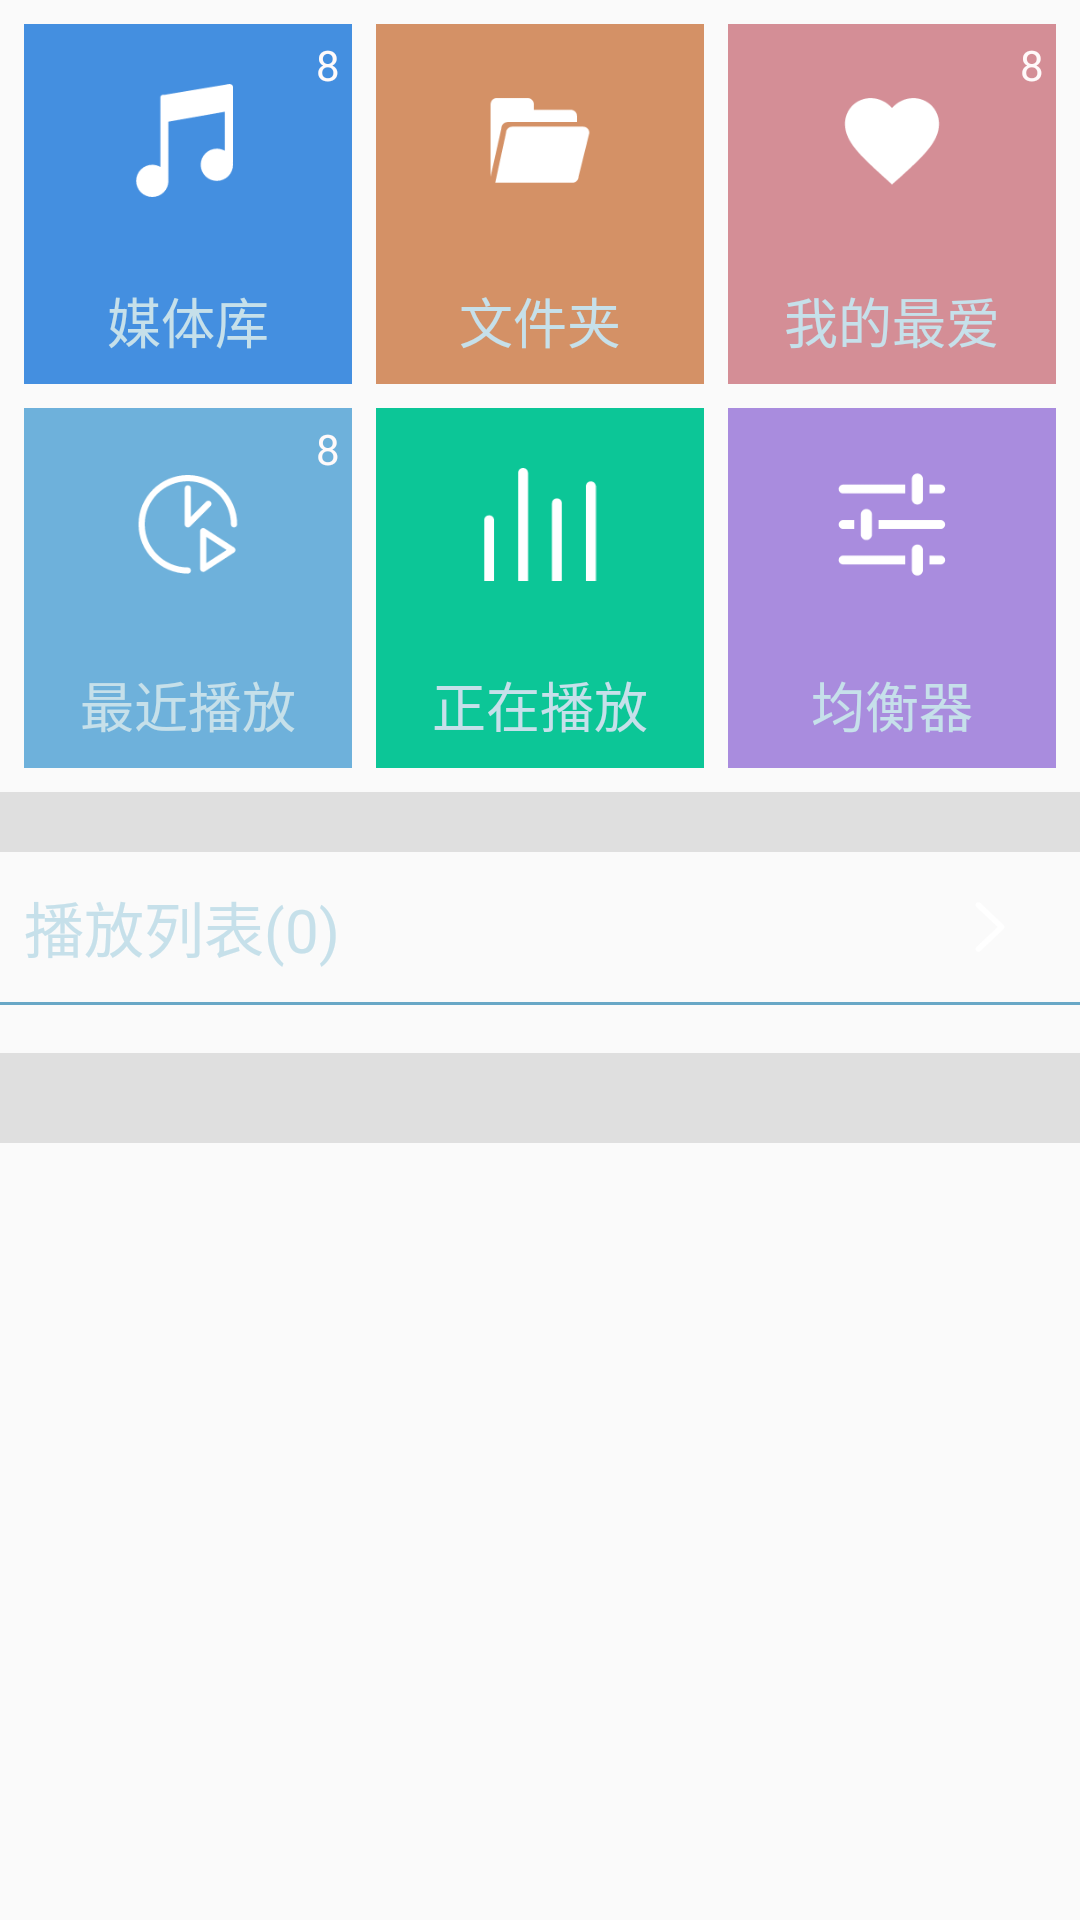

This screen was rendered from an Android layout file. Write that file and the resources it references.
<!-- AndroidManifest.xml: application theme AppTheme -->
<!-- res/layout/fragment_music_native_home.xml -->
<?xml version="1.0" encoding="utf-8"?>
<ScrollView xmlns:android="http://schemas.android.com/apk/res/android"
    android:id="@+id/scrollView"
    android:layout_width="match_parent"
    android:layout_height="match_parent">

    <LinearLayout
        android:layout_width="match_parent"
        android:layout_height="match_parent"
        android:orientation="vertical">

        <LinearLayout
            android:layout_width="match_parent"
            android:layout_height="@dimen/dp_120dp"
            android:layout_margin="@dimen/margin_8dp"
            android:orientation="horizontal"
            android:weightSum="3">

            <RelativeLayout
                android:id="@+id/library"
                android:layout_width="0dp"
                android:layout_height="match_parent"
                android:layout_weight="1"
                android:background="#448FE0"
                android:orientation="vertical">

                <LinearLayout
                    android:layout_width="match_parent"
                    android:layout_height="match_parent"
                    android:background="#448FE0"
                    android:orientation="vertical">

                    <ImageView
                        android:layout_width="match_parent"
                        android:layout_height="0dp"
                        android:layout_weight="1"
                        android:padding="@dimen/margin_20dp"
                        android:src="@drawable/library" />

                    <TextView
                        android:layout_width="match_parent"
                        android:layout_height="wrap_content"
                        android:layout_margin="@dimen/margin_8dp"
                        android:gravity="center_horizontal"
                        android:text="媒体库"
                        android:textColor="#C6E0EA"
                        android:textSize="@dimen/sp_18sp" />
                </LinearLayout>

                <TextView
                    android:id="@+id/tv_library"
                    android:layout_width="wrap_content"
                    android:layout_height="wrap_content"
                    android:layout_alignParentRight="true"
                    android:layout_alignParentTop="true"
                    android:layout_marginRight="@dimen/margin_4dp"
                    android:layout_marginTop="@dimen/margin_4dp"
                    android:text="8"
                    android:textColor="@color/snow" />

            </RelativeLayout>


            <LinearLayout
                android:id="@+id/file"
                android:layout_width="0dp"
                android:layout_height="match_parent"
                android:layout_marginLeft="@dimen/margin_8dp"
                android:layout_marginRight="@dimen/margin_8dp"
                android:layout_weight="1"
                android:background="#D49166"
                android:orientation="vertical">

                <ImageView
                    android:layout_width="match_parent"
                    android:layout_height="0dp"
                    android:layout_weight="1"
                    android:padding="@dimen/margin_20dp"
                    android:src="@drawable/file" />

                <TextView
                    android:layout_width="match_parent"
                    android:layout_height="wrap_content"
                    android:layout_margin="@dimen/margin_8dp"
                    android:gravity="center_horizontal"
                    android:text="文件夹"
                    android:textColor="#C6E0EA"

                    android:textSize="@dimen/sp_18sp" />
            </LinearLayout>

            <RelativeLayout
                android:id="@+id/favorite"
                android:layout_width="0dp"
                android:layout_height="match_parent"
                android:layout_weight="1"
                android:background="#D48E96"
                android:orientation="vertical">

                <LinearLayout
                    android:layout_width="match_parent"
                    android:layout_height="match_parent"
                    android:orientation="vertical">

                    <ImageView
                        android:layout_width="match_parent"
                        android:layout_height="0dp"
                        android:layout_weight="1"
                        android:padding="@dimen/margin_20dp"
                        android:src="@drawable/favorite" />

                    <TextView
                        android:layout_width="match_parent"
                        android:layout_height="wrap_content"
                        android:layout_margin="@dimen/margin_8dp"
                        android:gravity="center_horizontal"
                        android:text="我的最爱"
                        android:textColor="#C6E0EA"
                        android:textSize="@dimen/sp_18sp" />
                </LinearLayout>

                <TextView
                    android:id="@+id/tv_favorite"
                    android:layout_width="wrap_content"
                    android:layout_height="wrap_content"
                    android:layout_alignParentRight="true"
                    android:layout_alignParentTop="true"
                    android:layout_marginRight="@dimen/margin_4dp"
                    android:layout_marginTop="@dimen/margin_4dp"
                    android:text="8"
                    android:textColor="@color/snow" />
            </RelativeLayout>


        </LinearLayout>


        <LinearLayout
            android:layout_width="match_parent"
            android:layout_height="@dimen/dp_120dp"
            android:layout_marginBottom="@dimen/margin_8dp"
            android:layout_marginLeft="@dimen/margin_8dp"
            android:layout_marginRight="@dimen/margin_8dp"
            android:orientation="horizontal"
            android:weightSum="3">

            <RelativeLayout
                android:id="@+id/current"
                android:layout_width="0dp"
                android:layout_height="match_parent"
                android:layout_weight="1">

                <LinearLayout
                    android:layout_width="match_parent"
                    android:layout_height="match_parent"
                    android:background="#6EB1DB"
                    android:orientation="vertical">

                    <ImageView
                        android:layout_width="match_parent"
                        android:layout_height="0dp"
                        android:layout_weight="1"
                        android:padding="@dimen/margin_20dp"
                        android:src="@drawable/current" />

                    <TextView
                        android:layout_width="match_parent"
                        android:layout_height="wrap_content"
                        android:layout_margin="@dimen/margin_8dp"
                        android:gravity="center_horizontal"
                        android:text="最近播放"
                        android:textColor="#C6E0EA"
                        android:textSize="@dimen/sp_18sp" />
                </LinearLayout>

                <TextView
                    android:id="@+id/tv_current"
                    android:layout_width="wrap_content"
                    android:layout_height="wrap_content"
                    android:layout_alignParentRight="true"
                    android:layout_alignParentTop="true"
                    android:layout_marginRight="@dimen/margin_4dp"
                    android:layout_marginTop="@dimen/margin_4dp"
                    android:text="8"
                    android:textColor="@color/snow" />
            </RelativeLayout>

            <LinearLayout
                android:id="@+id/playing"
                android:layout_width="0dp"
                android:layout_height="match_parent"
                android:layout_marginLeft="@dimen/margin_8dp"
                android:layout_marginRight="@dimen/margin_8dp"
                android:layout_weight="1"
                android:background="#0CC697"
                android:orientation="vertical">

                <ImageView
                    android:layout_width="match_parent"
                    android:layout_height="0dp"
                    android:layout_weight="1"
                    android:padding="@dimen/margin_20dp"
                    android:src="@drawable/playing" />

                <TextView
                    android:layout_width="match_parent"
                    android:layout_height="wrap_content"
                    android:layout_margin="@dimen/margin_8dp"
                    android:gravity="center_horizontal"
                    android:text="正在播放"
                    android:textColor="#C6E0EA"
                    android:textSize="@dimen/sp_18sp" />
            </LinearLayout>

            <LinearLayout
                android:id="@+id/equalizer"
                android:layout_width="0dp"
                android:layout_height="match_parent"
                android:layout_weight="1"
                android:background="#A98CDE"
                android:orientation="vertical">

                <ImageView
                    android:layout_width="match_parent"
                    android:layout_height="0dp"
                    android:layout_weight="1"
                    android:padding="@dimen/margin_20dp"
                    android:src="@drawable/equalizer" />

                <TextView
                    android:layout_width="match_parent"
                    android:layout_height="wrap_content"
                    android:layout_margin="@dimen/margin_8dp"
                    android:gravity="center_horizontal"
                    android:text="均衡器"
                    android:textColor="#C6E0EA"
                    android:textSize="@dimen/sp_18sp" />
            </LinearLayout>

        </LinearLayout>

        <View
            android:layout_width="match_parent"
            android:layout_height="@dimen/dp_20dp"
            android:background="@color/shadow_1" />

        <LinearLayout
            android:id="@+id/play_list"
            android:layout_width="match_parent"
            android:layout_height="@dimen/dp_50dp">

            <TextView
                android:id="@+id/tv_play_list"
                android:layout_width="0dp"
                android:layout_height="match_parent"
                android:layout_marginLeft="@dimen/margin_8dp"
                android:layout_weight="1"
                android:gravity="center_vertical"
                android:text="播放列表(0)"
                android:textColor="#C6E0EA"
                android:textSize="@dimen/sp_20sp" />

            <ImageView
                android:id="@+id/list_add"
                android:layout_width="@dimen/dp_60dp"
                android:layout_height="match_parent"
                android:padding="@dimen/dp_10dp"
                android:src="@drawable/add2" />

            <ImageView
                android:id="@+id/list_arrow"
                android:layout_width="@dimen/dp_60dp"
                android:layout_height="match_parent"
                android:padding="@dimen/margin_10dp"
                android:src="@drawable/arrow_right" />
        </LinearLayout>

        <View
            android:layout_width="match_parent"
            android:layout_height="@dimen/margin_1dp"
            android:background="#68A7C6" />

        <android.support.v7.widget.RecyclerView
            android:id="@+id/list_recyclerview"
            android:layout_width="match_parent"
            android:layout_height="wrap_content"
            android:padding="@dimen/margin_8dp">

        </android.support.v7.widget.RecyclerView>

        <View
            android:layout_width="match_parent"
            android:layout_height="@dimen/dp_30dp"
            android:background="@color/shadow_1" />

    </LinearLayout>
</ScrollView>
<!-- resources referenced by this layout -->
<resources>
  <color name="shadow_1">#22333333</color>
  <color name="snow">#FFFAFA</color>
  <dimen name="dp_10dp">10dp</dimen>
  <dimen name="dp_120dp">120dp</dimen>
  <dimen name="dp_20dp">20dp</dimen>
  <dimen name="dp_30dp">30dp</dimen>
  <dimen name="dp_50dp">50dp</dimen>
  <dimen name="dp_60dp">60dp</dimen>
  <dimen name="margin_10dp">10dp</dimen>
  <dimen name="margin_1dp">1dp</dimen>
  <dimen name="margin_20dp">20dp</dimen>
  <dimen name="margin_4dp">4dp</dimen>
  <dimen name="margin_8dp">8dp</dimen>
  <dimen name="sp_18sp">18sp</dimen>
  <dimen name="sp_20sp">20sp</dimen>
  <!-- drawable arrow_right: png bitmap (drawable, 1290 bytes) -->
  <!-- drawable current: png bitmap (drawable, 3246 bytes) -->
  <!-- drawable equalizer: png bitmap (drawable, 1894 bytes) -->
  <!-- drawable favorite: png bitmap (drawable, 1872 bytes) -->
  <!-- drawable file: png bitmap (drawable, 1752 bytes) -->
  <!-- drawable library: png bitmap (drawable, 1892 bytes) -->
  <!-- drawable playing: png bitmap (drawable, 1330 bytes) -->
  <style name="AppTheme" parent="Theme.AppCompat.Light.NoActionBar">
          
          <item name="colorPrimary">@color/colorPrimary</item>
          <item name="colorPrimaryDark">@color/colorPrimaryDark</item>
          <item name="colorAccent">@color/colorAccent</item>
  
      </style>
  <color name="colorPrimary">#3598DB</color>
  <color name="colorPrimaryDark">#3598DB</color>
  <color name="colorAccent">#FF4081</color>
</resources>
